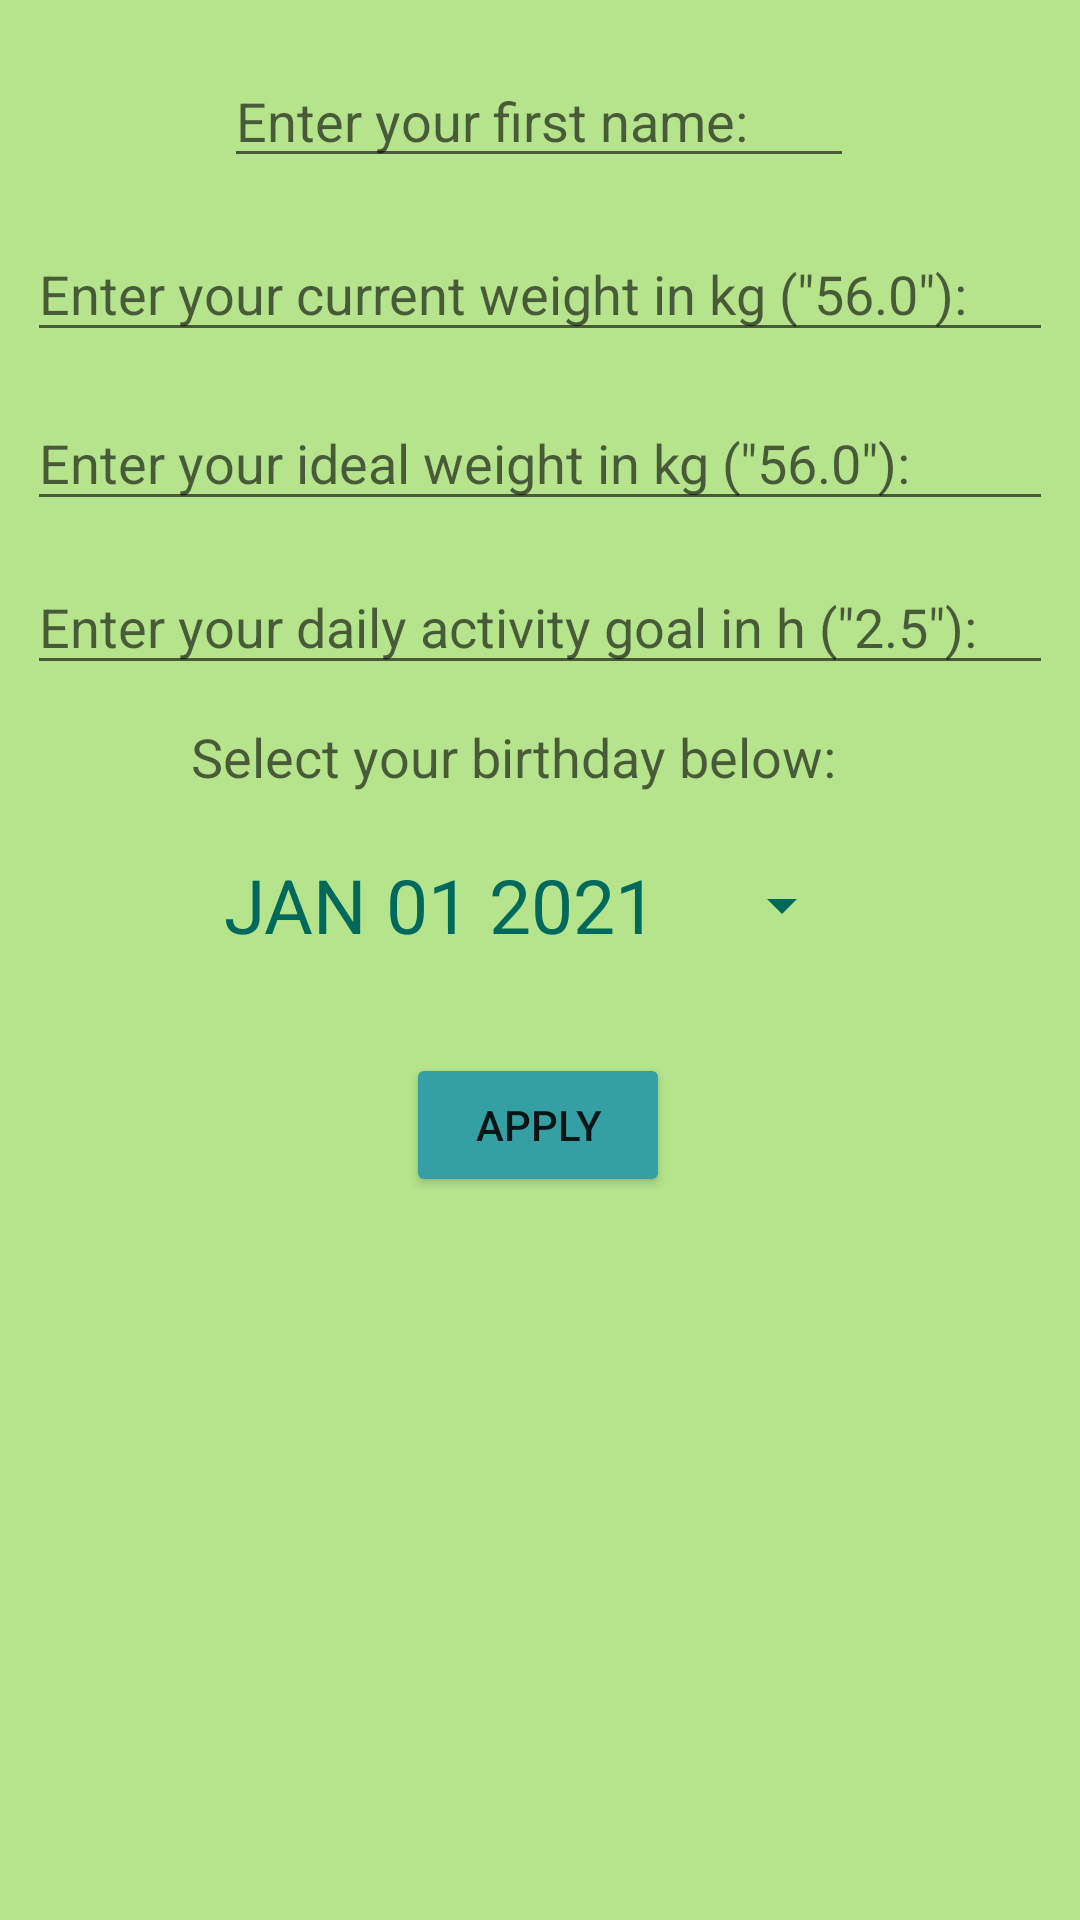

This screen was rendered from an Android layout file. Write that file and the resources it references.
<!-- AndroidManifest.xml: application theme Theme.Olio_harkkatyo -->
<!-- res/layout/activity_user_profile.xml -->
<?xml version="1.0" encoding="utf-8"?>
<androidx.constraintlayout.widget.ConstraintLayout xmlns:android="http://schemas.android.com/apk/res/android"
    xmlns:app="http://schemas.android.com/apk/res-auto"
    xmlns:tools="http://schemas.android.com/tools"
    android:layout_width="match_parent"
    android:layout_height="match_parent"
    android:background="#B5E48C"
    android:visibility="visible"
    tools:context=".UserProfile">

    <EditText
        android:id="@+id/etUserName"
        android:layout_width="wrap_content"
        android:layout_height="wrap_content"
        android:ems="10"
        android:hint="Enter your first name:"
        android:inputType="textPersonName"
        app:layout_constraintBottom_toBottomOf="parent"
        app:layout_constraintEnd_toEndOf="parent"
        app:layout_constraintHorizontal_bias="0.497"
        app:layout_constraintStart_toStartOf="parent"
        app:layout_constraintTop_toTopOf="parent"
        app:layout_constraintVertical_bias="0.03" />

    <EditText
        android:id="@+id/etUserWeight"
        android:layout_width="342dp"
        android:layout_height="42dp"
        android:ems="10"
        android:hint='Enter your current weight in kg ("56.0"):'
        android:inputType="textPersonName"
        app:layout_constraintBottom_toBottomOf="parent"
        app:layout_constraintEnd_toEndOf="parent"
        app:layout_constraintStart_toStartOf="parent"
        app:layout_constraintTop_toBottomOf="@+id/etUserName"
        app:layout_constraintVertical_bias="0.03" />

    <Button
        android:id="@+id/btnApplyInfo"
        android:layout_width="wrap_content"
        android:layout_height="wrap_content"
        android:text="Apply"
        app:backgroundTint="#34A0A4"
        app:layout_constraintBottom_toBottomOf="parent"
        app:layout_constraintEnd_toEndOf="parent"
        app:layout_constraintHorizontal_bias="0.498"
        app:layout_constraintStart_toStartOf="parent"
        app:layout_constraintTop_toBottomOf="@+id/btnBday"
        app:layout_constraintVertical_bias="0.095" />

    <TextView
        android:id="@+id/tvBday"
        android:layout_width="233dp"
        android:layout_height="28dp"
        android:text="Select your birthday below:"
        android:textAppearance="@style/TextAppearance.AppCompat.Medium"
        app:layout_constraintBottom_toBottomOf="parent"
        app:layout_constraintEnd_toEndOf="parent"
        app:layout_constraintStart_toStartOf="parent"
        app:layout_constraintTop_toBottomOf="@+id/etUserActivityGoal"
        app:layout_constraintVertical_bias="0.03" />

    <Button
        android:id="@+id/btnBday"
        style="?android:spinnerStyle"
        android:layout_width="210dp"
        android:layout_height="wrap_content"
        android:onClick="openDatePicker"
        android:text="JAN 01 2021"
        android:textColor="#00695C"
        android:textSize="25sp"
        app:backgroundTint="#00695C"
        app:layout_constraintBottom_toBottomOf="parent"
        app:layout_constraintEnd_toEndOf="parent"
        app:layout_constraintHorizontal_bias="0.497"
        app:layout_constraintStart_toStartOf="parent"
        app:layout_constraintTop_toBottomOf="@+id/tvBday"
        app:layout_constraintVertical_bias="0.03" />

    <EditText
        android:id="@+id/etUserIdealWeight"
        android:layout_width="342dp"
        android:layout_height="42dp"
        android:ems="10"
        android:hint='Enter your ideal weight in kg ("56.0"):'
        android:inputType="textPersonName"
        app:layout_constraintBottom_toBottomOf="parent"
        app:layout_constraintEnd_toEndOf="parent"
        app:layout_constraintHorizontal_bias="0.492"
        app:layout_constraintStart_toStartOf="parent"
        app:layout_constraintTop_toBottomOf="@+id/etUserWeight"
        app:layout_constraintVertical_bias="0.03" />

    <EditText
        android:id="@+id/etUserActivityGoal"
        android:layout_width="342dp"
        android:layout_height="42dp"
        android:ems="10"
        android:hint='Enter your daily activity goal in h ("2.5"):'
        android:inputType="textPersonName"
        app:layout_constraintBottom_toBottomOf="parent"
        app:layout_constraintEnd_toEndOf="parent"
        app:layout_constraintHorizontal_bias="0.507"
        app:layout_constraintStart_toStartOf="parent"
        app:layout_constraintTop_toBottomOf="@+id/etUserIdealWeight"
        app:layout_constraintVertical_bias="0.03" />


</androidx.constraintlayout.widget.ConstraintLayout>
<!-- resources referenced by this layout -->
<resources>
  <style name="Theme.Olio_harkkatyo" parent="Theme.MaterialComponents.DayNight.DarkActionBar">
          
          <item name="colorPrimary">@color/purple_500</item>
          <item name="colorPrimaryVariant">@color/purple_700</item>
          <item name="colorOnPrimary">@color/white</item>
          
          <item name="colorSecondary">@color/teal_200</item>
          <item name="colorSecondaryVariant">@color/teal_700</item>
          <item name="colorOnSecondary">@color/black</item>
          
          <item name="android:statusBarColor" tools:targetApi="l">?attr/colorPrimaryVariant</item>
          
      </style>
  <color name="purple_500">#52B69A</color>
  <color name="purple_700">#4CA88E</color>
  <color name="white">#FFFFFFFF</color>
  <color name="teal_200">#FF03DAC5</color>
  <color name="teal_700">#FF018786</color>
  <color name="black">#FF000000</color>
</resources>
